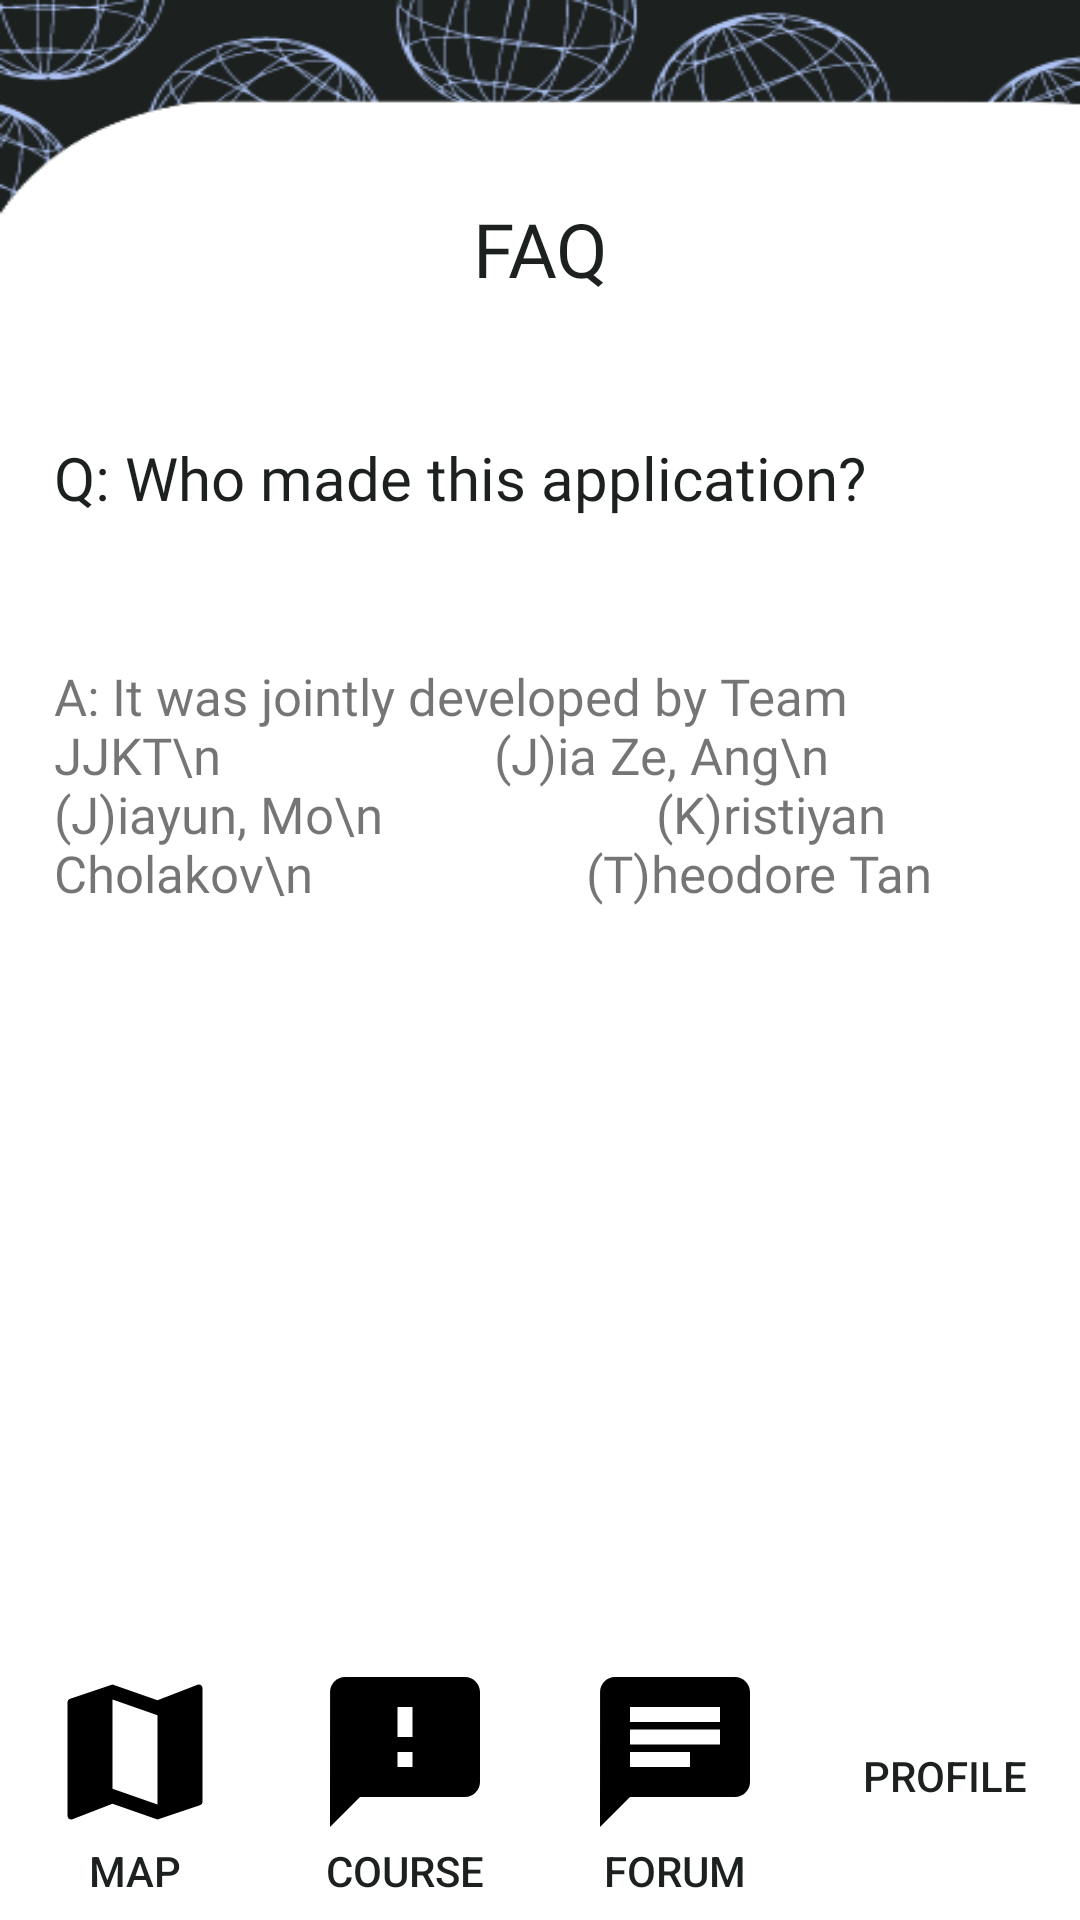

Write the Android layout XML for this screen, with the resource values it uses.
<!-- AndroidManifest.xml: application theme Theme.SCSEBuddy -->
<!-- res/layout/activity_faq.xml -->
<?xml version="1.0" encoding="utf-8"?>
<androidx.constraintlayout.widget.ConstraintLayout xmlns:android="http://schemas.android.com/apk/res/android"
    xmlns:app="http://schemas.android.com/apk/res-auto"
    xmlns:tools="http://schemas.android.com/tools"
    android:layout_width="match_parent"
    android:layout_height="match_parent"
    tools:context=".FAQActivity"
    android:background="@drawable/background">

    <LinearLayout
        android:layout_width="match_parent"
        android:layout_height="match_parent"
        android:orientation="vertical"
        app:layout_constraintBottom_toBottomOf="parent"
        app:layout_constraintEnd_toEndOf="parent"
        app:layout_constraintStart_toStartOf="parent"
        app:layout_constraintTop_toTopOf="parent"
        android:weightSum="100">

        <FrameLayout
            android:layout_width="match_parent"
            android:layout_height="0dp"
            android:layout_weight="5"></FrameLayout>

        <LinearLayout
            android:layout_width="match_parent"
            android:layout_height="0dp"
            android:layout_weight="80"
            android:background="@drawable/create_account_background"
            android:orientation="horizontal"
            android:weightSum="100">

            <FrameLayout
                android:layout_width="0dp"
                android:layout_height="match_parent"
                android:layout_weight="5" />

            <LinearLayout
                android:layout_width="0dp"
                android:layout_height="match_parent"
                android:layout_weight="90"
                android:weightSum="100"
                android:orientation="vertical">

                <FrameLayout
                    android:layout_width="match_parent"
                    android:layout_height="0dp"
                    android:layout_weight="5"/>

                <TextView
                    android:id="@+id/faqTextView"
                    android:layout_width="match_parent"
                    android:layout_height="0dp"
                    android:text="FAQ"
                    android:layout_weight="10"
                    android:textSize="25sp"
                    android:gravity="center"
                    android:fontFamily="@font/aileron_black"
                    android:textColor="@color/custom_black"/>

                <FrameLayout
                    android:layout_width="match_parent"
                    android:layout_height="0dp"
                    android:layout_weight="5"/>

                <TextView
                    android:id="@+id/textView1"
                    android:layout_width="match_parent"
                    android:layout_height="0dp"
                    android:text="Q: Who made this application?"
                    android:layout_weight="10"
                    android:textSize="20sp"
                    android:gravity="center_vertical"
                    android:fontFamily="@font/aileron_black"
                    android:textColor="@color/custom_black"/>

                <TextView
                    android:id="@+id/textView2"
                    android:layout_width="match_parent"
                    android:layout_height="0dp"
                    android:layout_weight="30"
                    android:fontFamily="@font/aileron_black"
                    android:gravity="center_vertical"
                    android:text="A: It was jointly developed by Team JJKT\n
                    (J)ia Ze, Ang\n
                    (J)iayun, Mo\n
                    (K)ristiyan Cholakov\n
                    (T)heodore Tan"
                    android:textSize="17sp" />

                <ImageView
                    android:id="@+id/faqImageView"
                    android:layout_width="match_parent"
                    android:layout_height="0dp"
                    android:layout_weight="40"
                    android:background="@drawable/photofar"
                    android:visibility="invisible"/>


            </LinearLayout>


            <FrameLayout
                android:layout_width="0dp"
                android:layout_height="match_parent"
                android:layout_weight="5"/>
        </LinearLayout>

        <LinearLayout
        android:layout_width="match_parent"
        android:layout_height="0dp"
        android:layout_weight="15"
        android:background="@color/white"
        android:orientation="horizontal"
        android:weightSum="4">

        <Button
            android:id="@+id/btnMap"
            android:layout_width="0dp"
            android:layout_height="fill_parent"
            android:layout_weight="1"
            android:text="Map"
            android:textColor="@color/custom_black"
            android:drawableTop="@drawable/map"
            android:backgroundTint="@color/white"
            style="?android:attr/borderlessButtonStyle"
            android:onClick="mapScreen"/>

        <Button
            android:id="@+id/btnCourse"
            android:layout_width="0dp"
            android:layout_height="fill_parent"
            android:layout_weight="1"
            android:textColor="@color/custom_black"
            android:text="Course"
            android:drawableTop="@drawable/course"
            android:backgroundTint="@color/white"
            style="?android:attr/borderlessButtonStyle"
            android:onClick="courseScreen"/>

        <Button
            android:id="@+id/btnForum"
            android:layout_width="0dp"
            android:layout_height="fill_parent"
            android:layout_weight="1"
            android:text="Forum"
            android:textColor="@color/custom_black"
            android:drawableTop="@drawable/forum"
            android:backgroundTint="@color/white"
            style="?android:attr/borderlessButtonStyle"
            android:onClick="forumScreen"/>

        <Button
            android:id="@+id/btnProfile"
            android:layout_width="0dp"
            android:layout_height="fill_parent"
            android:layout_weight="1"
            android:text="Profile"
            android:textColor="@color/custom_black"
            android:drawableTop="@drawable/profile"
            android:backgroundTint="@color/white"
            style="?android:attr/borderlessButtonStyle"
            android:onClick="profileScreen"/>

    </LinearLayout>
    </LinearLayout>
</androidx.constraintlayout.widget.ConstraintLayout>
<!-- resources referenced by this layout -->
<resources>
  <color name="custom_black">#1C2120</color>
  <color name="white">#FFFFFFFF</color>
  <!-- drawable background: png bitmap (drawable, 266333 bytes) -->
  <!-- drawable course (drawable) -->
  <vector android:height="60dp" android:tint="#000000"
      android:viewportHeight="24" android:viewportWidth="24"
      android:width="60dp" xmlns:android="http://schemas.android.com/apk/res/android">
      <path android:fillColor="@android:color/white" android:pathData="M20,2L4,2c-1.1,0 -1.99,0.9 -1.99,2L2,22l4,-4h14c1.1,0 2,-0.9 2,-2L22,4c0,-1.1 -0.9,-2 -2,-2zM13,14h-2v-2h2v2zM13,10h-2L11,6h2v4z"/>
  </vector>
  <!-- drawable create_account_background: png bitmap (drawable, 11135 bytes) -->
  <!-- drawable forum (drawable) -->
  <vector android:autoMirrored="true" android:height="60dp"
      android:tint="#000000" android:viewportHeight="24"
      android:viewportWidth="24" android:width="60dp" xmlns:android="http://schemas.android.com/apk/res/android">
      <path android:fillColor="@android:color/white" android:pathData="M20,2L4,2c-1.1,0 -1.99,0.9 -1.99,2L2,22l4,-4h14c1.1,0 2,-0.9 2,-2L22,4c0,-1.1 -0.9,-2 -2,-2zM6,9h12v2L6,11L6,9zM14,14L6,14v-2h8v2zM18,8L6,8L6,6h12v2z"/>
  </vector>
  <!-- drawable map (drawable) -->
  <vector android:height="60dp" android:tint="#000000"
      android:viewportHeight="24" android:viewportWidth="24"
      android:width="60dp" xmlns:android="http://schemas.android.com/apk/res/android">
      <path android:fillColor="@android:color/white" android:pathData="M20.5,3l-0.16,0.03L15,5.1 9,3 3.36,4.9c-0.21,0.07 -0.36,0.25 -0.36,0.48V20.5c0,0.28 0.22,0.5 0.5,0.5l0.16,-0.03L9,18.9l6,2.1 5.64,-1.9c0.21,-0.07 0.36,-0.25 0.36,-0.48V3.5c0,-0.28 -0.22,-0.5 -0.5,-0.5zM15,19l-6,-2.11V5l6,2.11V19z"/>
  </vector>
  <!-- drawable photofar: jpg bitmap (drawable, 71843 bytes) -->
  <style name="Theme.SCSEBuddy" parent="Theme.MaterialComponents.DayNight.NoActionBar">
          
          <item name="colorPrimary">@color/custom_black</item>
          <item name="colorPrimaryVariant">@color/custom_black</item>
          <item name="colorOnPrimary">@color/custom_black</item>
          
          <item name="colorSecondary">@color/teal_200</item>
          <item name="colorSecondaryVariant">@color/teal_700</item>
          <item name="colorOnSecondary">@color/black</item>
          
          <item name="android:statusBarColor" tools:targetApi="l">?attr/colorPrimaryVariant</item>
          
      </style>
  <color name="teal_200">#FF03DAC5</color>
  <color name="teal_700">#FF018786</color>
  <color name="black">#FF000000</color>
</resources>
